4-way image classification set "data" from GitHub (magahisca/dfruitdisease); label vocabulary: anthracnose, cactus virus X, healthy, stem canker.

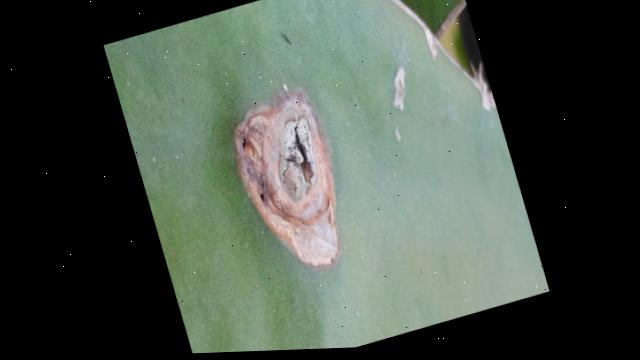
Label: stem canker

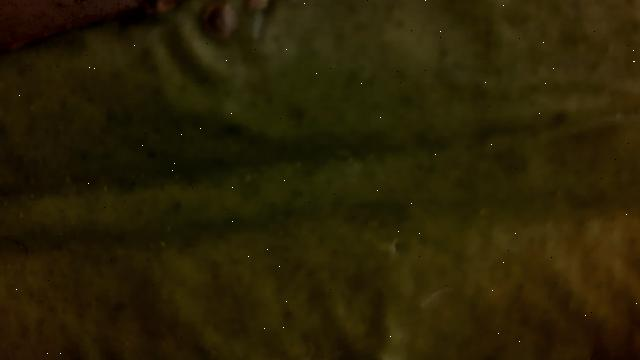
Label: cactus virus X

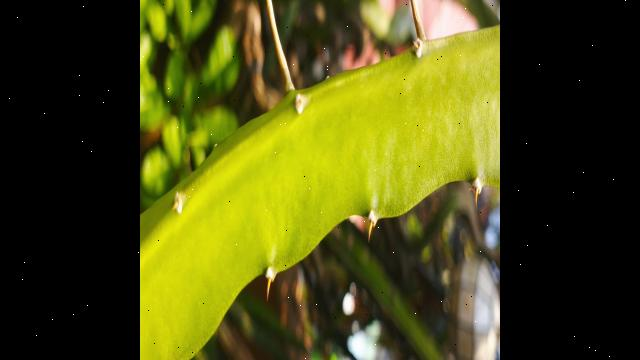
Label: healthy

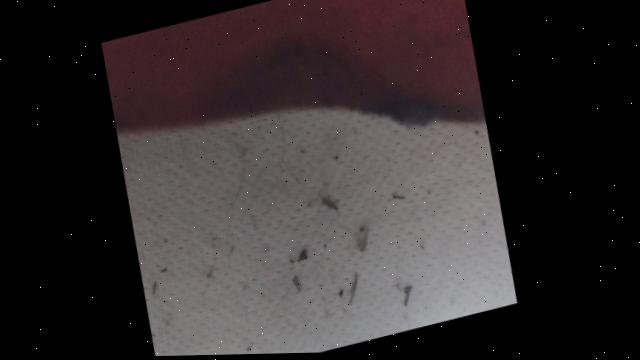
Label: anthracnose

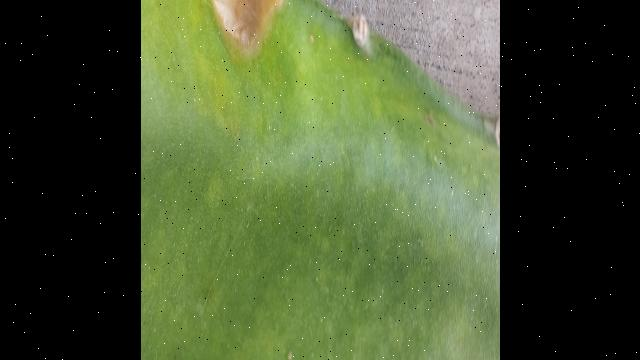
Label: stem canker

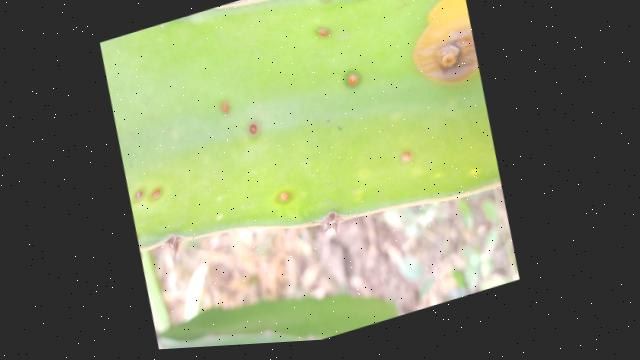
Label: anthracnose
